Run: headless pygame with SDL's dummy video driver; simulated clock (each Clock.tick advances the game by its frame time, no real sleeping); random seed 0; keys injected as events and as key.get_pressed() state; no mouse input.
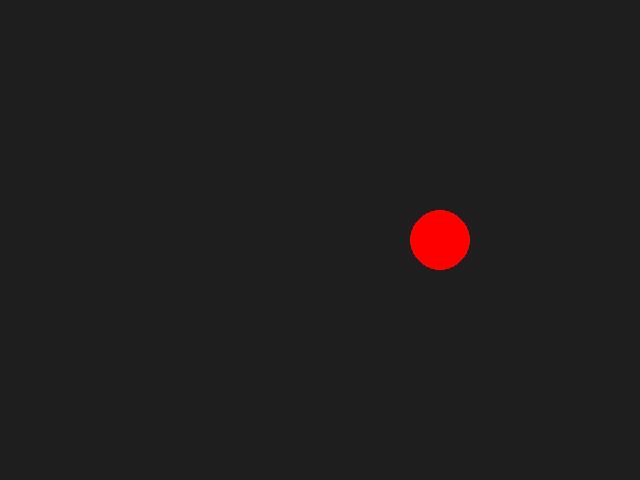
Frame 1 of 4 · flips 1–60 · no input
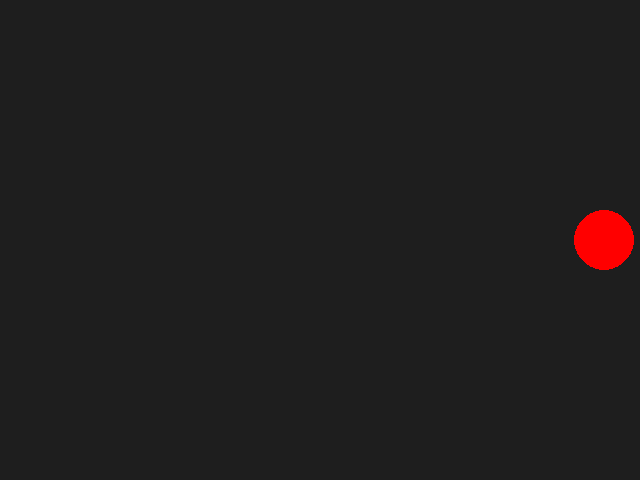
Frame 2 of 4 · flips 61–180 · tapped SPACE, RETURN · held RIGHT (→), D
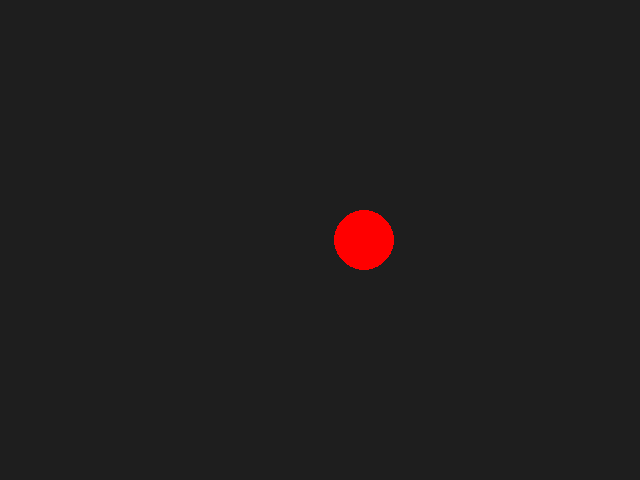
Frame 3 of 4 · flips 181–300 · held DOWN (↓), S
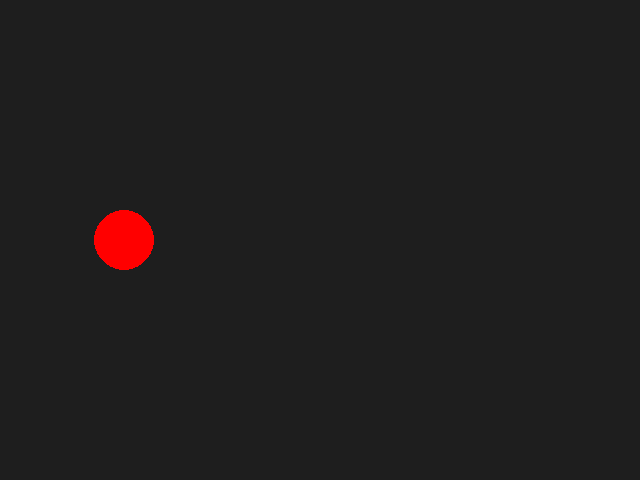
Frame 4 of 4 · flips 301–420 · held LEFT (←), A, UP (↑), W

The pygame program that drew these frames:

import pygame

pygame.init()

# Set up the display
width, height = 640, 480
screen = pygame.display.set_mode((width, height))
pygame.display.set_caption("Pygame Test")

# Colors
background_color = (30, 30, 30)  # Dark gray
circle_color = (255, 0, 0)       # Red

# Circle properties
circle_x, circle_y = width // 2, height // 2
circle_radius = 30
circle_speed = 2

# Game loop
clock = pygame.time.Clock()
while True:
    for event in pygame.event.get():
        if event.type == pygame.QUIT:  # Quit the game
            pygame.quit()
            sys.exit()
    
    # Update circle position
    circle_x += circle_speed
    if circle_x > width or circle_x < 0:
        circle_speed = -circle_speed  # Reverse direction
    
    # Draw everything
    screen.fill(background_color)  # Clear screen
    pygame.draw.circle(screen, circle_color, (circle_x, circle_y), circle_radius)
    pygame.display.flip()  # Update display
    
    # Cap the frame rate
    clock.tick(60)
